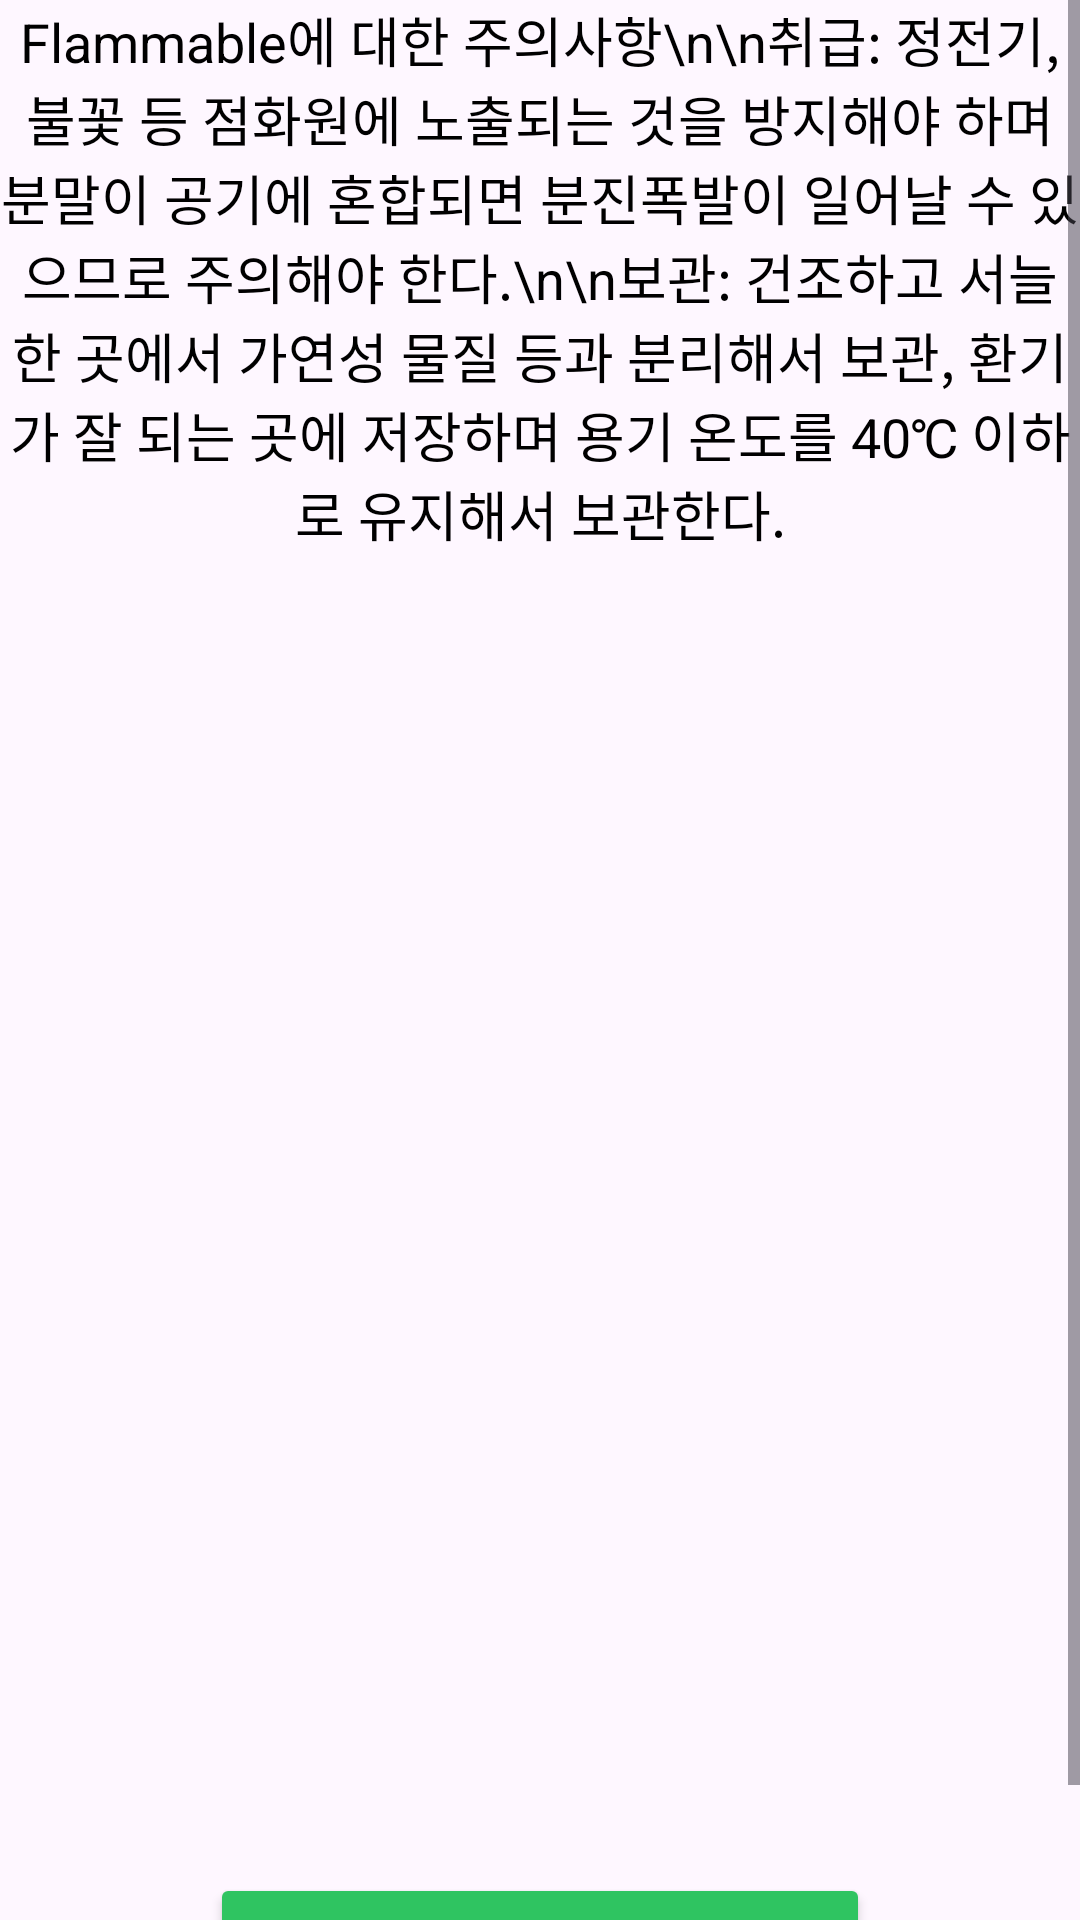

Produce the Android XML layout that renders to this screen, including the resource entries it uses.
<!-- AndroidManifest.xml: application theme Theme.And_project_prototype_1 -->
<!-- res/layout/activity_flammable.xml -->
<?xml version="1.0" encoding="utf-8"?>
<ScrollView
    xmlns:android="http://schemas.android.com/apk/res/android"
    xmlns:tools="http://schemas.android.com/tools"
    android:layout_width="match_parent"
    android:layout_height="match_parent"
    tools:context=".Flammable">

    <LinearLayout
        android:id="@+id/main"
        android:layout_width="match_parent"
        android:layout_height="wrap_content"
        android:orientation="vertical"
        android:gravity="center">

        <TextView
            android:id="@+id/warningText_flammable"
            android:layout_width="match_parent"
            android:layout_height="wrap_content"
            android:layout_marginBottom="40dp"
            android:gravity="center"
        android:text="Flammable에 대한 주의사항\n\n취급: 정전기, 불꽃 등 점화원에 노출되는 것을 방지해야 하며 분말이 공기에 혼합되면 분진폭발이 일어날 수 있으므로 주의해야 한다.\n\n보관: 건조하고 서늘한 곳에서 가연성 물질 등과 분리해서 보관, 환기가 잘 되는 곳에 저장하며 용기 온도를 40℃ 이하로 유지해서 보관한다."
        android:textColor="@android:color/black"
        android:textSize="18sp" />

        <Button
            android:id="@+id/back_button_flammable"
            android:layout_width="220dp"
            android:layout_height="wrap_content"
            android:layout_marginTop="400dp"
            android:layout_marginBottom="16dp"
            android:backgroundTint="#2FC461"
            android:fontFamily="sans-serif"
            android:onClick="onBackPressed"
            android:text="뒤로가기"
            android:textColor="@android:color/white"
            android:layout_gravity="center" />

    </LinearLayout>
</ScrollView>
<!-- resources referenced by this layout -->
<resources>
  <style name="Theme.And_project_prototype_1" parent="Base.Theme.And_project_prototype_1" />
  <style name="Base.Theme.And_project_prototype_1" parent="Theme.Material3.DayNight.NoActionBar">
          
          
      </style>
</resources>
